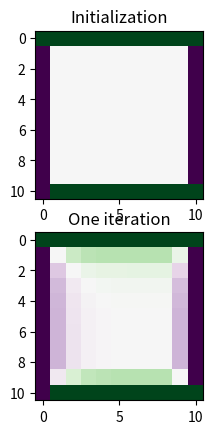
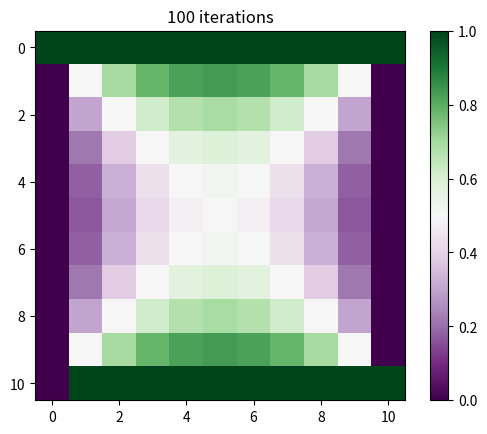
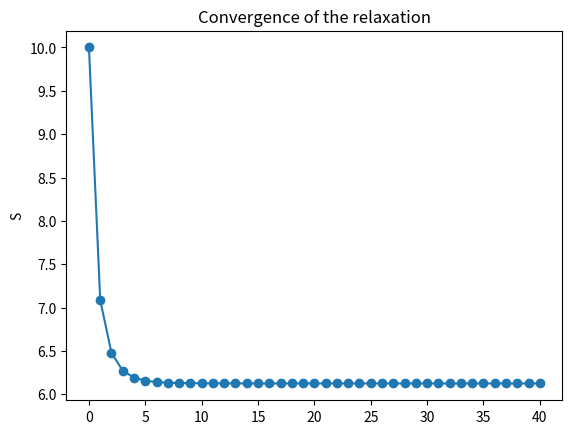
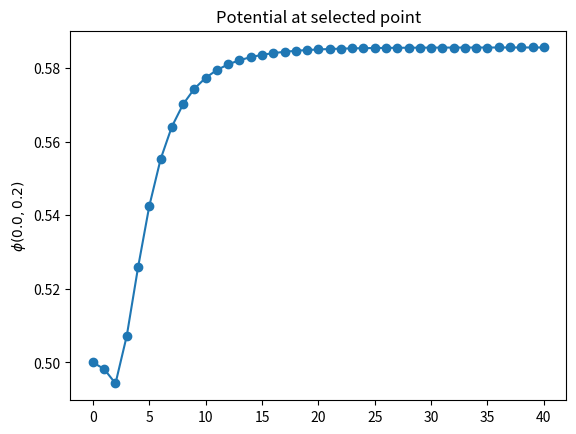
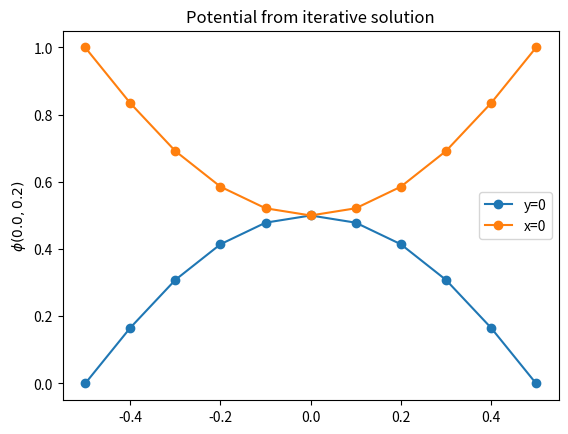

The script that saved these images, in order:
#!/usr/bin/env python3
# -*- coding: utf-8 -*-
"""
Finite difference iterative relaxation method
Created on Mon Mar 23 09:48:39 2020

[redacted]
"""
def updateFunction (phi,i,j):
    phi[i][j] = 0.25*(phi[i+1][j] + phi[i-1][j] + phi[i][j+1] + phi[i][j-1])
    
def sFunction (phi,N):
    s=0.0
    for i in range(0,N-1):
        for j in range(0,N-1):
            s = s + ((phi[i+1][j] - phi[i][j])**2 + (phi[i][j+1] - phi[i][j])**2)
    return(s)
    
import numpy as np
import matplotlib.pyplot as plt
from matplotlib import cm

cmap = cm.PRGn

a = 1.0
eps = a/10.0
N = 11
print (a,eps,N)

phi = [[0.5 for x in range(N)] for y in range(N)] 
"""
We initialized the phi 2D array to 1/2
"""
for i in range(N):
    phi[i][0] = 0.0
    phi[i][N-1] = 0.0
    phi[0][i] = 1.0
    phi[N-1][i] = 1.0
    

"""
We initialized the corners of the array to 1/2
where we assumed they take the average of the two plates and then
the boundaries (top,bottom) = 1 (left,right) = 0
the next lines plot phi
"""
plt.figure(1)

plt.subplot(211)
color_map = plt.imshow(phi)
color_map.set_cmap(cmap)
plt.title('Initialization')

s1 = []
s1.append(sFunction(phi,N))

phiPoint = []
phiPoint.append(phi[7][5])
"""
We want to store the value of the sum in the s1 array
We also want to store the value of phi at one lattice point
The next line prints those two values
"""
print(s1,phiPoint)

for i in range(1,N-1):
    for j in range(1,N-1):
        updateFunction(phi, i, j)

s1.append(sFunction(phi,N))
phiPoint.append(phi[7][5])
print(s1,phiPoint)
   
plt.subplot(212)
color_map = plt.imshow(phi)
color_map.set_cmap(cmap)
plt.title('One iteration')

for counter in range(2, 41):
    for i in range(1,N-1):
        for j in range(1,N-1):
            updateFunction(phi, i, j)
    s1.append(sFunction(phi,N))
    phiPoint.append(phi[7][5])

plt.figure(2)
color_map = plt.imshow(phi)
color_map.set_cmap(cmap)
plt.title('100 iterations')
plt.colorbar()

plt.figure(3)
plt.title('Convergence of the relaxation')
plt.plot(s1, marker='o')
plt.ylabel('S')
for i in range(0,41):
    print(i,s1[i])

plt.figure(4)
plt.title('Potential at selected point')
plt.plot(phiPoint, marker='o')
plt.ylabel(r'$\phi (0.0,0.2)$')  #phi[5][7]

x = np.arange(-0.5, 0.5+eps, eps)
y1 = []
y2 = []
for i in range(0,N):
    y1.append(phi[5][i])
    y2.append(phi[i][5])
print(x,y1)
plt.figure(5)
plt.title('Potential from iterative solution')
plt.plot(x,y1, marker='o', label='y=0')
plt.plot(x,y2, marker='o', label='x=0')
plt.legend()
plt.ylabel(r'$\phi (0.0,0.2)$')  #phi[5][7]

